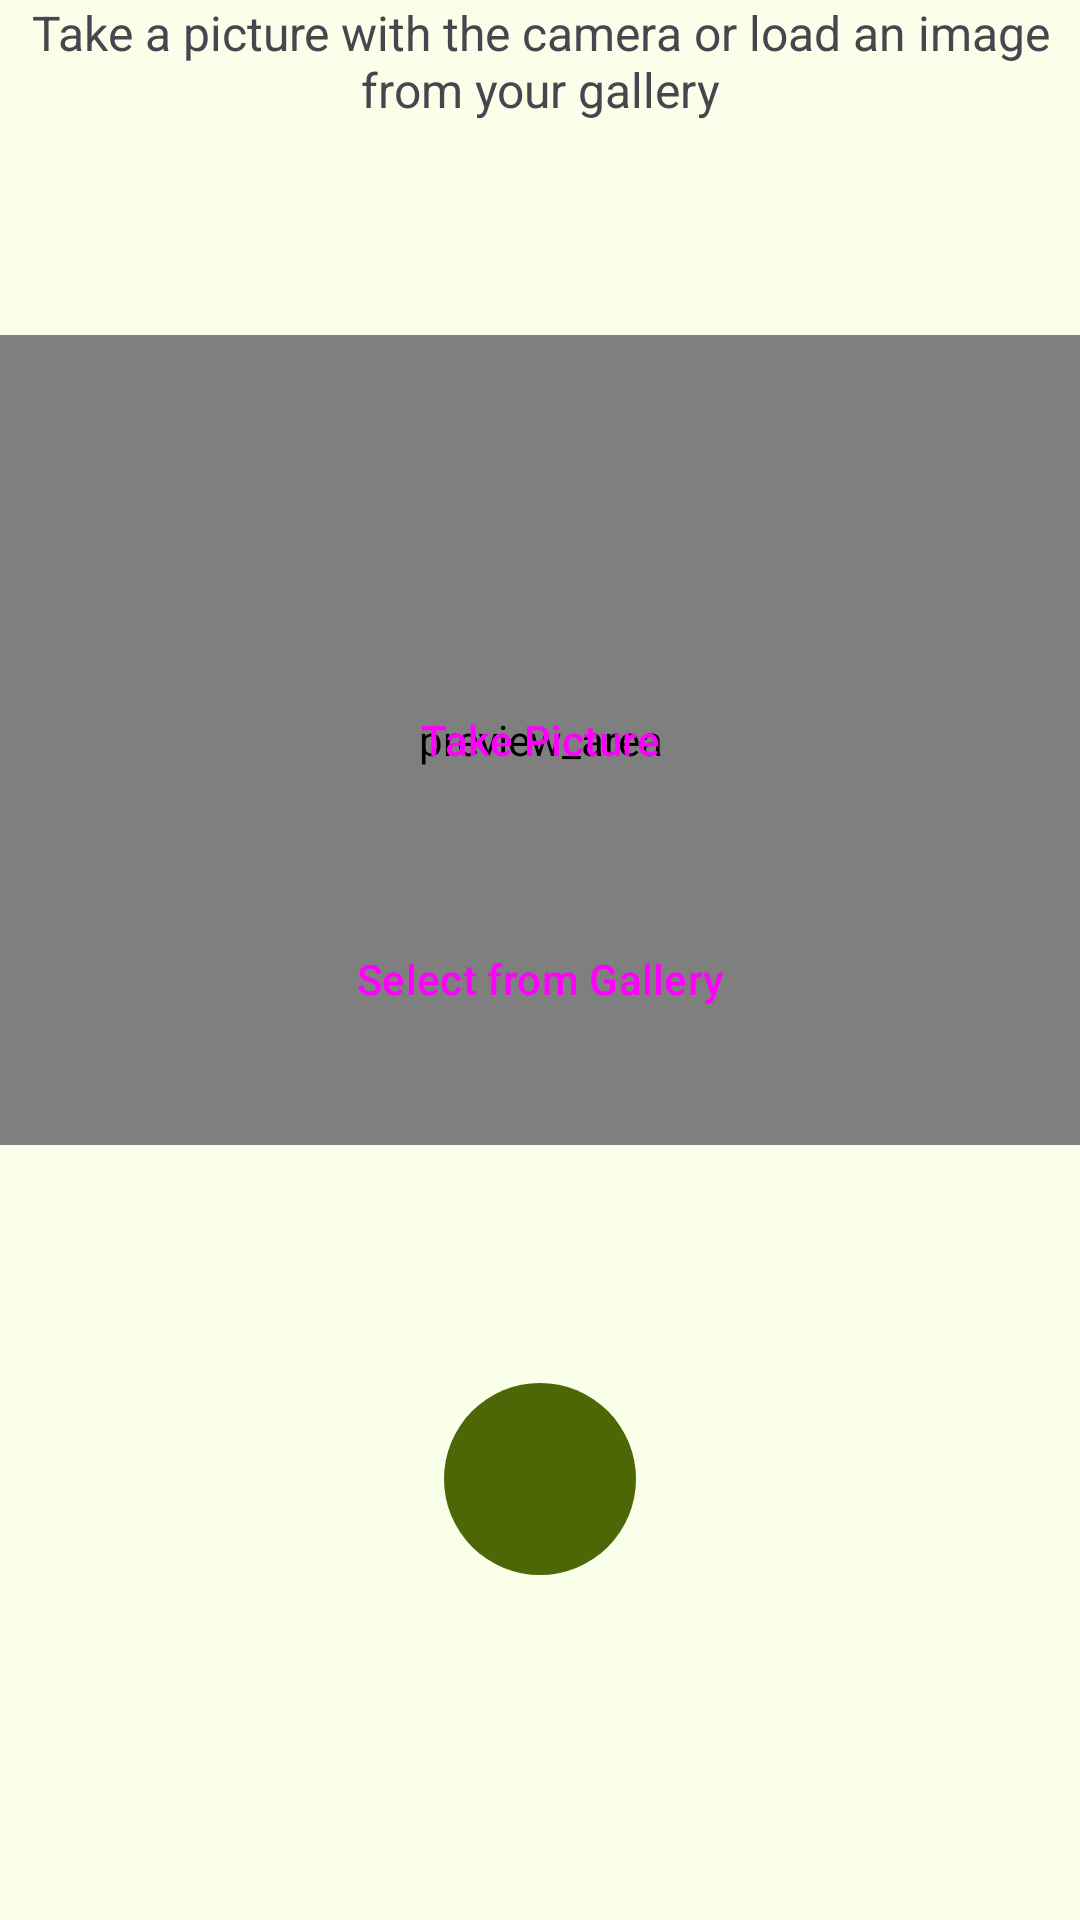

Here is an Android app screen rendered from its layout file. Give the layout XML and the strings, colors and styles it references.
<!-- AndroidManifest.xml: application theme Theme.Recipeapp -->
<!-- res/layout/fragment_add_picture.xml -->
<?xml version="1.0" encoding="utf-8"?>
<androidx.constraintlayout.widget.ConstraintLayout xmlns:android="http://schemas.android.com/apk/res/android"
    xmlns:app="http://schemas.android.com/apk/res-auto"
    xmlns:tools="http://schemas.android.com/tools"
    android:id="@+id/constraintLayout"
    android:layout_width="match_parent"
    android:layout_height="match_parent"
    tools:context=".ui.newrecipe.fragments.AddPictureFragment">

    <TextView
        android:id="@+id/tv_description"
        android:layout_width="match_parent"
        android:layout_height="wrap_content"
        android:text="@string/newrecipe_desc_takepicture"
        android:textAlignment="center"
        android:textSize="16sp"
        app:layout_constraintTop_toTopOf="parent" />

    <androidx.constraintlayout.widget.ConstraintLayout
        android:id="@+id/cl_test"
        android:layout_width="0dp"
        android:layout_height="0dp"
        android:layout_marginBottom="8dp"
        android:contentDescription="preview_area"
        android:importantForAccessibility="no"
        app:layout_constraintBottom_toTopOf="@+id/linearLayout"
        app:layout_constraintDimensionRatio="H,4:3"
        app:layout_constraintEnd_toEndOf="parent"
        app:layout_constraintStart_toStartOf="parent"
        app:layout_constraintTop_toBottomOf="@id/tv_description">

        <androidx.camera.view.PreviewView
            android:id="@+id/camera"
            android:layout_width="match_parent"
            android:layout_height="match_parent"
            android:contentDescription="preview_area"
            android:importantForAccessibility="no" />

        <ImageView
            android:id="@+id/iv_preview"
            android:layout_width="match_parent"
            android:layout_height="match_parent"
            android:contentDescription="preview_area"
            android:importantForAccessibility="no"
            android:visibility="gone" />

        <Button
            android:id="@+id/btn_take_photo"
            style="@style/Widget.Material3.Button.ElevatedButton"
            android:layout_width="wrap_content"
            android:layout_height="wrap_content"
            android:text="Take Picture"
            app:layout_constraintBottom_toBottomOf="parent"
            app:layout_constraintEnd_toEndOf="parent"
            app:layout_constraintStart_toStartOf="parent"
            app:layout_constraintTop_toTopOf="parent" />

        <Button
            android:id="@+id/btn_select_from_gallery"
            style="@style/Widget.Material3.Button.OutlinedButton"
            android:layout_width="wrap_content"
            android:layout_height="wrap_content"
            android:text="Select from Gallery"
            app:layout_constraintBottom_toBottomOf="parent"
            app:layout_constraintEnd_toEndOf="parent"
            app:layout_constraintStart_toStartOf="parent"
            app:layout_constraintTop_toBottomOf="@id/btn_take_photo" />

        <ImageButton
            android:id="@+id/btn_retake"
            android:layout_width="wrap_content"
            android:layout_height="wrap_content"
            android:layout_margin="16dp"
            android:background="#000000"
            android:src="@drawable/ic_baseline_close_24"
            app:layout_constraintEnd_toEndOf="parent"
            app:layout_constraintTop_toTopOf="parent"
            app:tint="#FFFFFF" />

    </androidx.constraintlayout.widget.ConstraintLayout>

    <LinearLayout
        android:id="@+id/linearLayout"
        android:layout_width="match_parent"
        android:layout_height="100dp"
        android:layout_gravity="bottom"
        android:layout_marginStart="8dp"
        android:layout_marginEnd="8dp"
        android:layout_marginBottom="8dp"
        android:gravity="center_horizontal"
        android:orientation="horizontal"
        android:weightSum="3"
        app:layout_constraintBottom_toBottomOf="parent"
        app:layout_constraintEnd_toEndOf="parent"
        app:layout_constraintStart_toStartOf="parent"
        app:layout_constraintTop_toBottomOf="@+id/cl_test">


        <ImageButton
            android:id="@+id/btn_trigger"
            android:layout_width="64dp"
            android:layout_height="64dp"
            android:background="@drawable/iv_background_favorite_heart"
            android:backgroundTint="?attr/colorPrimary"
            android:contentDescription="capture"
            android:src="@drawable/ic_baseline_photo_camera_24"
            app:tint="?attr/colorOnPrimary" />


    </LinearLayout>

</androidx.constraintlayout.widget.ConstraintLayout>
<!-- resources referenced by this layout -->
<resources>
  <!-- drawable iv_background_favorite_heart (drawable-v24) -->
  <?xml version="1.0" encoding="utf-8"?>
      <shape
      xmlns:android="http://schemas.android.com/apk/res/android"
      android:shape="oval">
          <solid android:color="#FFFFFF"/>
      </shape>
  <string name="newrecipe_desc_takepicture" tools:ignore="MissingTranslation">Take a picture with the camera or load an image from your gallery</string>
  <color name="md_theme_light_surface">#F9FFE8</color>
  <color name="md_theme_light_primary">#4D6706</color>
  <color name="md_theme_light_onPrimary">#FFFFFF</color>
  <color name="md_theme_light_primaryContainer">#CEEF83</color>
  <color name="md_theme_light_onPrimaryContainer">#151F00</color>
  <color name="md_theme_light_secondary">#4E6704</color>
  <color name="md_theme_light_onSecondary">#FFFFFF</color>
  <color name="md_theme_light_secondaryContainer">#CFEE83</color>
  <color name="md_theme_light_onSecondaryContainer">#151F00</color>
  <color name="md_theme_light_tertiary">#006A62</color>
  <color name="md_theme_light_onTertiary">#FFFFFF</color>
  <color name="md_theme_light_tertiaryContainer">#73F8E8</color>
  <color name="md_theme_light_onTertiaryContainer">#00201D</color>
  <color name="md_theme_light_error">#BA1A1A</color>
  <color name="md_theme_light_errorContainer">#FFDAD6</color>
  <color name="md_theme_light_onError">#FFFFFF</color>
  <color name="md_theme_light_onErrorContainer">#410002</color>
  <color name="md_theme_light_background">#F9FFE8</color>
  <color name="md_theme_light_onBackground">#112000</color>
  <color name="md_theme_light_onSurface">#112000</color>
  <color name="md_theme_light_surfaceVariant">#E2E4D4</color>
  <color name="md_theme_light_onSurfaceVariant">#45483C</color>
  <color name="md_theme_light_outline">#76786B</color>
  <color name="md_theme_light_inverseOnSurface">#D4FF97</color>
  <color name="md_theme_light_inverseSurface">#203600</color>
  <color name="md_theme_light_inversePrimary">#B2D26B</color>
</resources>
